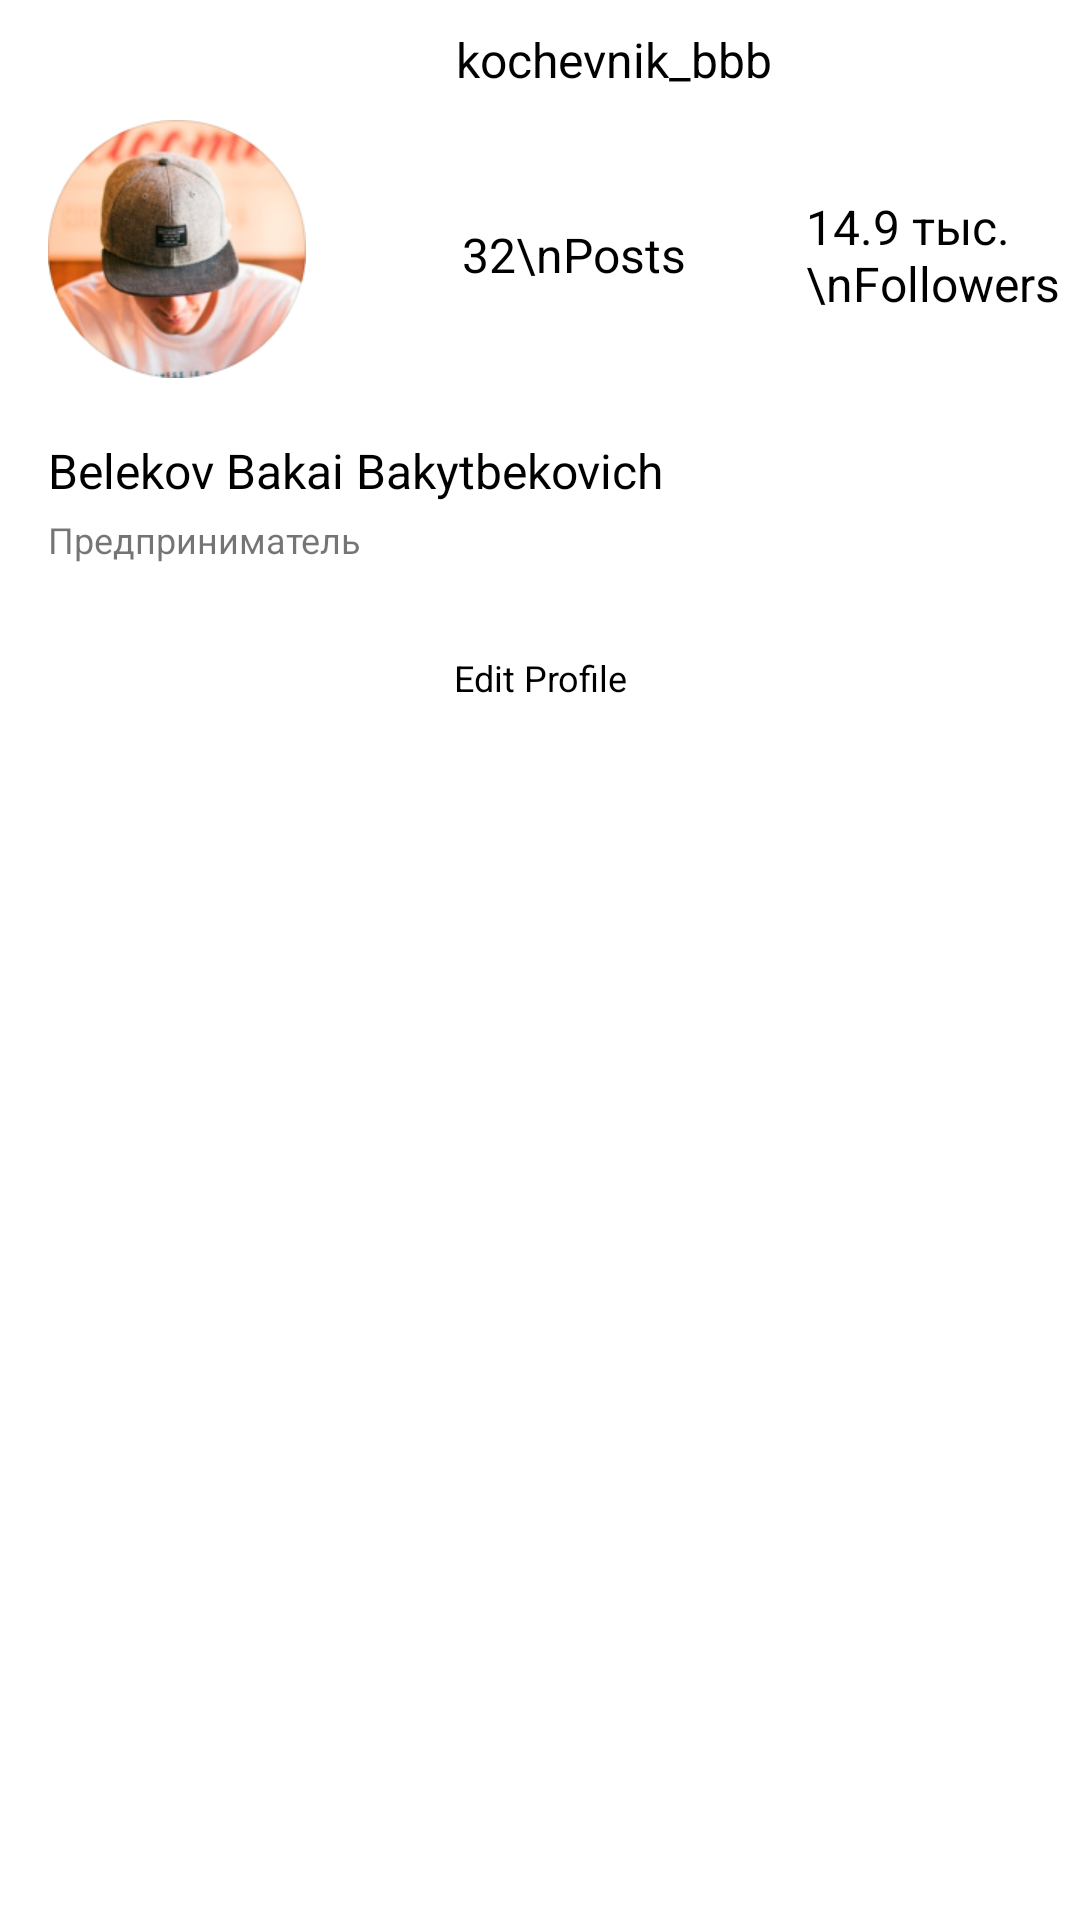

Produce the Android XML layout that renders to this screen, including the resource entries it uses.
<!-- AndroidManifest.xml: application theme Theme.Android37 -->
<!-- res/layout/fragment_people.xml -->
<?xml version="1.0" encoding="utf-8"?>
<androidx.constraintlayout.widget.ConstraintLayout xmlns:android="http://schemas.android.com/apk/res/android"
    xmlns:app="http://schemas.android.com/apk/res-auto"
    xmlns:tools="http://schemas.android.com/tools"
    android:layout_width="match_parent"
    android:layout_height="match_parent"
    android:background="@color/white"
    tools:context=".ui.PeopleFragment">

    <LinearLayout
        android:id="@+id/insta_login"
        android:layout_width="match_parent"
        android:layout_height="40dp"
        android:background="@color/white"
        android:orientation="horizontal"
        app:layout_constraintStart_toStartOf="parent"
        app:layout_constraintTop_toTopOf="parent">


        <TextView
            android:layout_width="wrap_content"
            android:layout_height="wrap_content"
            android:layout_gravity="center"
            android:layout_marginStart="152dp"
            android:text="kochevnik_bbb"
            android:textColor="@color/black"
            android:textSize="16sp"
            android:textStyle="normal" />
    </LinearLayout>

    <LinearLayout
        android:id="@+id/shapka"
        android:layout_width="match_parent"
        android:layout_height="90dp"
        android:background="@color/white"
        android:orientation="horizontal"
        app:layout_constraintStart_toStartOf="parent"
        app:layout_constraintTop_toBottomOf="@id/insta_login">

        <ImageView
            android:layout_width="86dp"
            android:layout_height="86dp"
            android:layout_marginStart="16dp"
            android:background="@drawable/paren" />

        <TextView
            android:layout_width="wrap_content"
            android:layout_height="wrap_content"
            android:layout_gravity="center"
            android:layout_marginStart="40dp"
            android:text="   32\nPosts"
            android:textColor="@color/black"
            android:textSize="16sp" />

        <TextView
            android:layout_width="wrap_content"
            android:layout_height="wrap_content"
            android:layout_gravity="center"
            android:layout_marginStart="40dp"
            android:text="14.9 тыс.\nFollowers"
            android:textColor="@color/black"
            android:textSize="16sp" />

        <TextView
            android:layout_width="wrap_content"
            android:layout_height="wrap_content"
            android:layout_gravity="center"
            android:layout_marginStart="32dp"
            android:text="     729\nFollowing"
            android:textColor="@color/black"
            android:textSize="16sp" />
    </LinearLayout>

    <TextView
        android:id="@+id/bakai"
        android:layout_width="wrap_content"
        android:layout_height="wrap_content"
        android:layout_marginStart="16dp"
        android:layout_marginTop="16dp"
        android:text="Belekov Bakai Bakytbekovich"
        android:textColor="@color/black"
        android:textSize="16sp"
        app:layout_constraintStart_toStartOf="parent"
        app:layout_constraintTop_toBottomOf="@+id/shapka" />

    <TextView
        android:id="@+id/profesion"
        android:layout_width="wrap_content"
        android:layout_height="wrap_content"
        android:layout_marginStart="16dp"
        android:layout_marginTop="4dp"
        android:text="Предприниматель"
        android:textSize="12sp"
        app:layout_constraintStart_toStartOf="parent"
        app:layout_constraintTop_toBottomOf="@+id/bakai" />

    <TextView
        android:id="@+id/edit_profile"
        android:layout_width="344dp"
        android:layout_height="44dp"
        android:layout_marginTop="16dp"
        android:background="@drawable/bc_bt_insta"
        android:gravity="center"
        android:text="Edit Profile"
        android:textColor="@color/black"
        android:textSize="12dp"
        app:layout_constraintEnd_toEndOf="parent"
        app:layout_constraintStart_toStartOf="parent"
        app:layout_constraintTop_toBottomOf="@+id/profesion" />

    <com.google.android.material.tabs.TabLayout
        android:id="@+id/tab_layout"
        android:layout_width="0dp"
        android:layout_height="?attr/actionBarSize"
        android:layout_marginTop="80dp"
        app:layout_constraintStart_toStartOf="parent"
        app:layout_constraintEnd_toEndOf="parent"
        app:layout_constraintTop_toBottomOf="@+id/edit_profile" />

    <androidx.viewpager2.widget.ViewPager2
        android:id="@+id/view_pager"
        android:layout_width="0dp"
        android:layout_height="0dp"
        app:layout_constraintBottom_toBottomOf="parent"
        app:layout_constraintEnd_toEndOf="parent"
        app:layout_constraintStart_toStartOf="parent"
        app:layout_constraintTop_toBottomOf="@+id/tab_layout" >

    </androidx.viewpager2.widget.ViewPager2>


</androidx.constraintlayout.widget.ConstraintLayout>
<!-- resources referenced by this layout -->
<resources>
  <!-- drawable paren: png bitmap (drawable, 49145 bytes) -->
  <style name="Theme.Android37" parent="Theme.MaterialComponents.DayNight.NoActionBar">
          
          <item name="colorPrimary">@color/purple_500</item>
          <item name="colorPrimaryVariant">@color/purple_700</item>
          <item name="colorOnPrimary">@color/white</item>
          
          <item name="colorSecondary">@color/teal_200</item>
          <item name="colorSecondaryVariant">@color/teal_700</item>
          <item name="colorOnSecondary">@color/black</item>
          
          <item name="android:statusBarColor" tools:targetApi="l">@color/white</item>
          
          <item name="android:windowLightStatusBar">true</item>
  
  
      </style>
  <!-- not gathered from this repository: default colours our renderer supplied (Android Studio template values) -->
  <color name="purple_500">#FF6200EE</color>
  <color name="purple_700">#FF3700B3</color>
  <color name="teal_200">#FF03DAC5</color>
  <color name="teal_700">#FF018786</color>
  <color name="black">#FF000000</color>
  <color name="white">#FFFFFFFF</color>
</resources>
